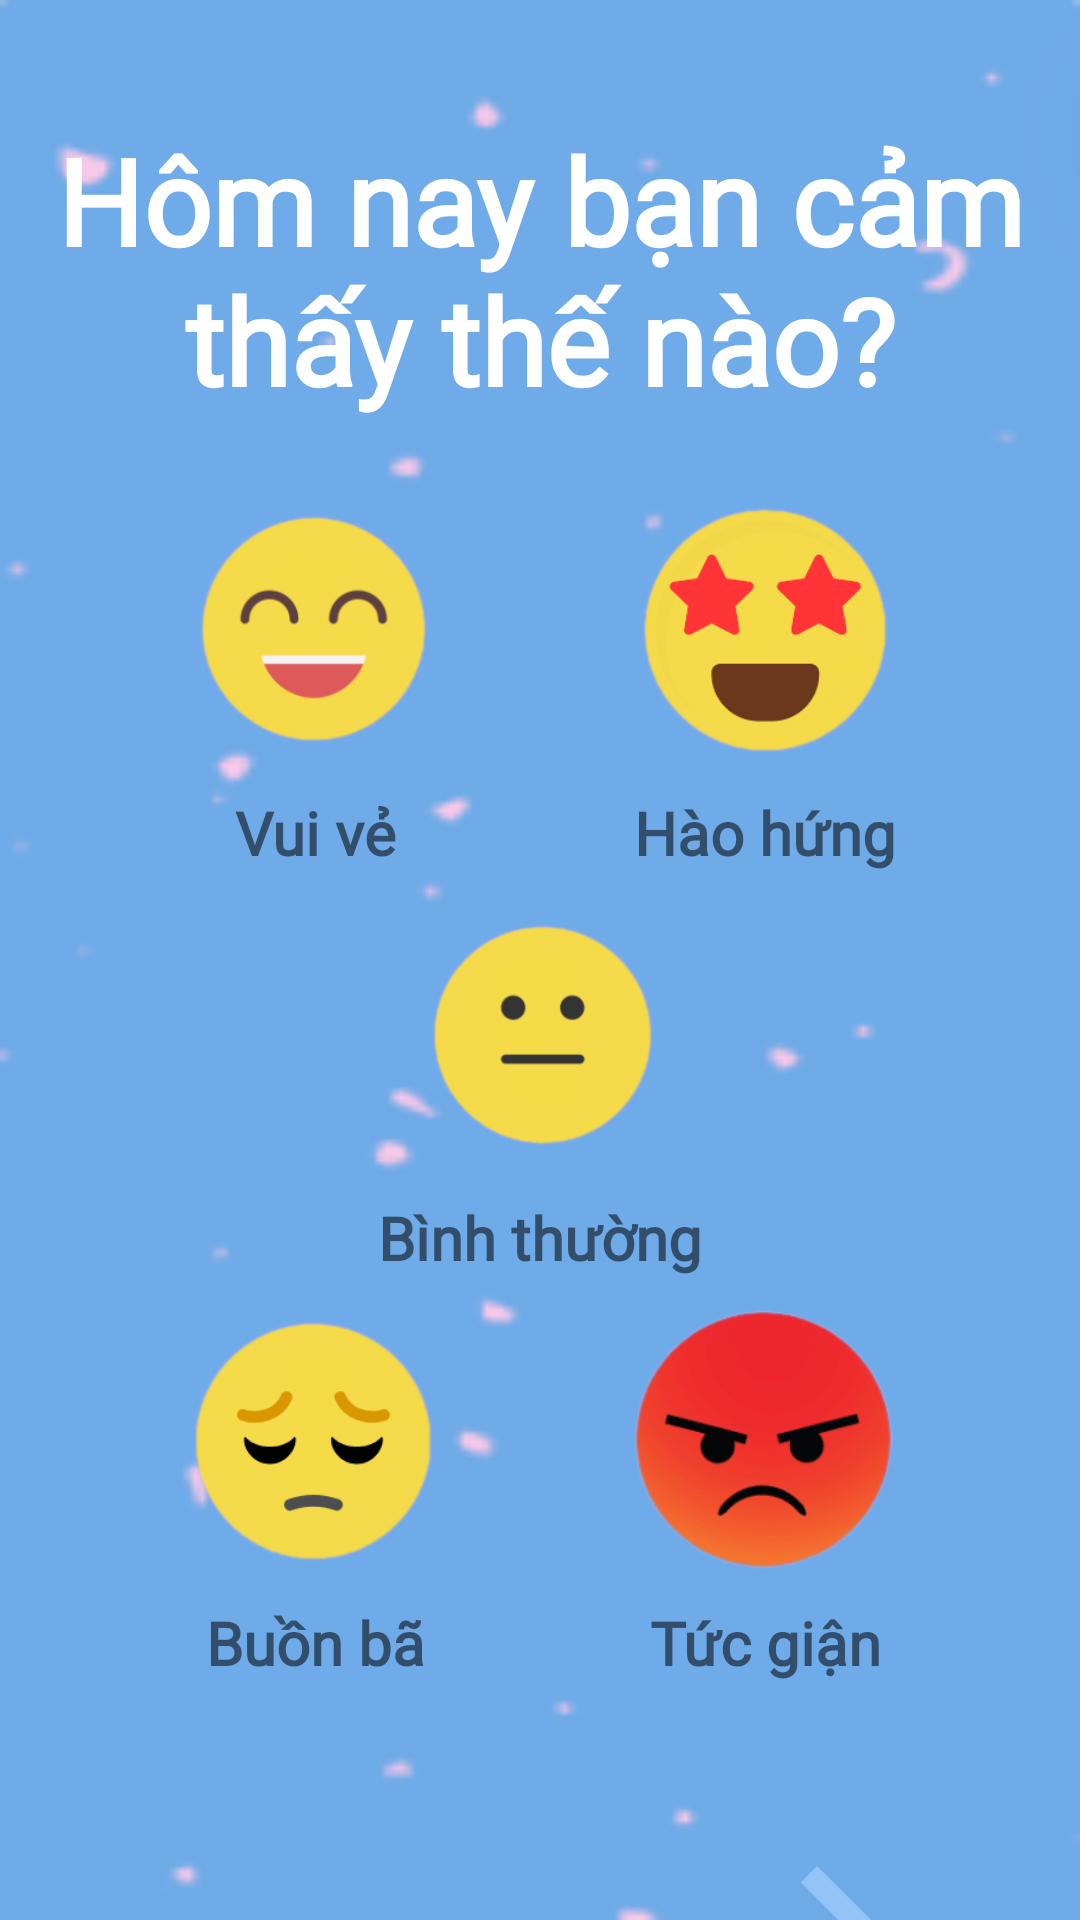

The Android layout XML behind this screen, and the referenced resources:
<!-- AndroidManifest.xml: application theme Theme.PJHappyBank -->
<!-- res/layout/fragment_emoji.xml -->
<?xml version="1.0" encoding="utf-8"?>
<LinearLayout xmlns:android="http://schemas.android.com/apk/res/android"
    android:layout_width="match_parent"
    android:layout_height="match_parent"
    android:background="@drawable/nen3"
    android:orientation="vertical">

    <TextView
        android:layout_width="wrap_content"
        android:layout_height="wrap_content"
        android:text="@string/howareyou"
        android:layout_gravity="center"
        android:layout_marginTop="40dp"
        android:gravity="center"
        android:textSize="40dp"
        android:fontFamily="@font/muli"
        android:textColor="@color/white"
        android:textStyle="bold"
        ></TextView>
    <TableRow
        android:gravity="center"
        android:layout_width="match_parent"
        android:layout_height="wrap_content"
        android:layout_marginTop="20dp"
        >

        <ImageView
            android:id="@+id/happyEmoji_fragmentEmoji"
            android:layout_width="100dp"
            android:layout_height="100dp"
            android:padding="4dp"
            android:layout_marginEnd="50dp"
            android:src="@drawable/happy"
            ></ImageView>
        <ImageView
            android:id="@+id/excitedEmoji_fragmentEmoji"
            android:layout_width="100dp"
            android:layout_height="100dp"
            android:src="@drawable/excited"
            android:padding="4dp"
            ></ImageView>
    </TableRow>
    <TableRow
        android:gravity="center"
        android:layout_width="match_parent"
        android:layout_height="wrap_content"
        >

        <TextView
            android:layout_width="100dp"
            android:layout_height="wrap_content"
            android:text="@string/happy"
            android:padding="4dp"
            android:gravity="center"
            android:layout_marginEnd="50dp"
            android:textSize="20sp"
            android:fontFamily="@font/alata"
            android:textStyle="bold"
            ></TextView>
        <TextView
            android:layout_width="100dp"
            android:layout_height="wrap_content"
            android:text="@string/excited"
            android:padding="4dp"
            android:gravity="center"
            android:textSize="20sp"
            android:fontFamily="@font/alata"
            android:textStyle="bold"
            ></TextView>
    </TableRow>

    <TableRow
        android:gravity="center"
        android:layout_width="match_parent"
        android:layout_height="wrap_content"
        >

        <ImageView
            android:id="@+id/normalEmoji_fragmentEmoji"
            android:layout_width="100dp"
            android:layout_height="100dp"
            android:padding="4dp"
            android:src="@drawable/normal"
            ></ImageView>

    </TableRow>
    <TableRow
        android:gravity="center"
        android:layout_width="match_parent"
        android:layout_height="wrap_content"
        >

        <TextView
            android:layout_width="match_parent"
            android:gravity="center"
            android:layout_height="wrap_content"
            android:fontFamily="@font/alata"
            android:padding="4dp"
            android:text="@string/normal"
            android:textStyle="bold"
            android:textSize="20sp"></TextView>


    </TableRow>

    <TableRow
        android:gravity="center"
        android:layout_width="match_parent"
        android:layout_height="wrap_content"
        >

        <ImageView
            android:id="@+id/sadEmoji_fragmentEmoji"
            android:layout_width="100dp"
            android:layout_height="100dp"
            android:padding="4dp"
            android:layout_marginEnd="50dp"
            android:src="@drawable/sad"
            ></ImageView>
        <ImageView
            android:id="@+id/angryEmoji_fragmentEmoji"
            android:layout_width="100dp"
            android:layout_height="100dp"
            android:src="@drawable/angry"
            android:padding="4dp"
            ></ImageView>
    </TableRow>
    <TableRow
        android:gravity="center"
        android:layout_width="match_parent"
        android:layout_height="wrap_content"
        >

        <TextView
            android:layout_width="100dp"
            android:gravity="center"
            android:layout_height="wrap_content"
            android:layout_marginEnd="50dp"
            android:fontFamily="@font/alata"
            android:padding="4dp"
            android:text="@string/sad"
            android:textStyle="bold"
            android:textSize="20sp"></TextView>

        <TextView
            android:layout_width="100dp"
            android:gravity="center"
            android:layout_height="wrap_content"
            android:text="@string/angry"
            android:padding="4dp"
            android:textSize="20sp"
            android:fontFamily="@font/alata"
            android:textStyle="bold"
            ></TextView>
    </TableRow>
    <TableRow
        android:gravity="end"
        android:layout_width="match_parent"
        android:layout_height="wrap_content"
        android:layout_marginEnd="30dp"
        >

        <ImageView
            android:id="@+id/arrow_right_fragmentEmoji"
            android:layout_width="100dp"
            android:layout_height="100dp"
            android:layout_marginTop="30dp"
            android:padding="4dp"
            android:background="@drawable/white_circle_background"
            android:src="@drawable/ic_right"></ImageView>

    </TableRow>

</LinearLayout>
<!-- resources referenced by this layout -->
<resources>
  <color name="white">#FFFFFFFF</color>
  <!-- drawable angry: png bitmap (drawable, 28518 bytes) -->
  <!-- drawable excited: png bitmap (drawable, 19024 bytes) -->
  <!-- drawable happy: png bitmap (drawable, 17347 bytes) -->
  <!-- drawable ic_right (drawable) -->
  <vector android:autoMirrored="true" android:height="24dp"
      android:tint="#93c4f5" android:viewportHeight="24"
      android:viewportWidth="24" android:width="24dp" xmlns:android="http://schemas.android.com/apk/res/android">
      <path android:fillColor="@android:color/white" android:pathData="M8.59,16.59L13.17,12 8.59,7.41 10,6l6,6 -6,6 -1.41,-1.41z"/>
  </vector>
  <!-- drawable nen3: png bitmap (drawable, 7093 bytes) -->
  <!-- drawable normal: png bitmap (drawable, 15286 bytes) -->
  <!-- drawable sad: png bitmap (drawable, 15597 bytes) -->
  <string name="angry">Tức giận</string>
  <string name="excited">Hào hứng</string>
  <string name="happy">Vui vẻ</string>
  <string name="howareyou">Hôm nay bạn cảm thấy thế nào?</string>
  <string name="normal">Bình thường</string>
  <string name="sad">Buồn bã</string>
  <style name="Theme.PJHappyBank" parent="Theme.MaterialComponents.DayNight.NoActionBar">
          
          <item name="colorPrimary">@color/purple_500</item>
          <item name="colorPrimaryVariant">@color/purple_700</item>
          <item name="colorOnPrimary">@color/white</item>
          
          <item name="colorSecondary">@color/teal_200</item>
          <item name="colorSecondaryVariant">@color/teal_700</item>
          <item name="colorOnSecondary">@color/black</item>
          
          <item name="android:statusBarColor">?attr/colorPrimaryVariant</item>
          
      </style>
  <color name="purple_500">#FF6200EE</color>
  <color name="purple_700">#FF3700B3</color>
  <color name="teal_200">#FF03DAC5</color>
  <color name="teal_700">#FF018786</color>
  <color name="black">#FF000000</color>
</resources>
